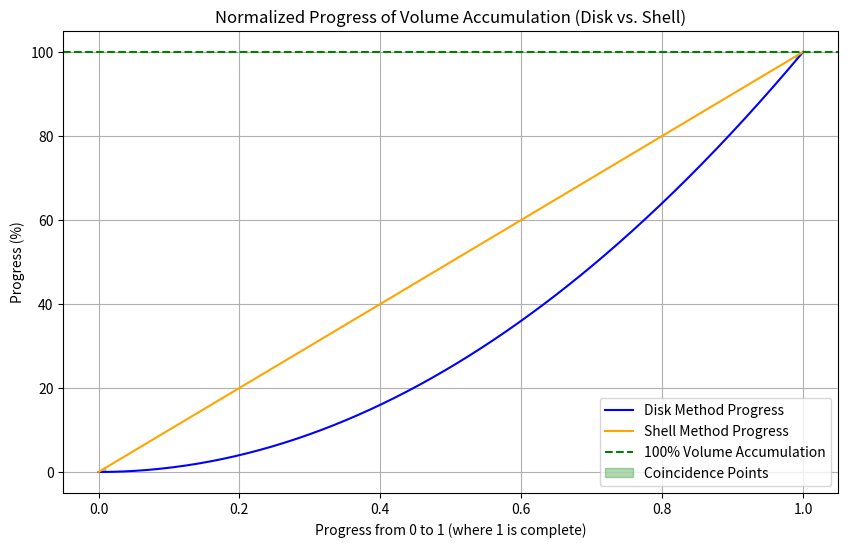

Python code for this plot:
import numpy as np
import matplotlib.pyplot as plt

# Define the volume accumulation functions for disk and shell methods
def V_disk(r):
    return np.pi * r**2

def V_shell(r):
    return 2 * np.pi * r

# Normalize the radius range from 0 to 1
r_values = np.linspace(0, 1, 400)  # Now r goes from 0 to 1

# Compute volumes for both methods
V_disk_values = V_disk(r_values)
V_shell_values = V_shell(r_values)

# Normalize the volumes so that the final volume is 100%
V_disk_progress = V_disk_values / np.max(V_disk_values) * 100  # Progress percentage for the disk
V_shell_progress = V_shell_values / np.max(V_shell_values) * 100  # Progress percentage for the shell

# Create a plot to visualize progress bars
plt.figure(figsize=(10, 6))

# Plot the progress for the disk and shell methods
plt.plot(r_values, V_disk_progress, label="Disk Method Progress", color='blue')
plt.plot(r_values, V_shell_progress, label="Shell Method Progress", color='orange')

# Add a title and labels
plt.title('Normalized Progress of Volume Accumulation (Disk vs. Shell)')
plt.xlabel('Progress from 0 to 1 (where 1 is complete)')
plt.ylabel('Progress (%)')
plt.axhline(y=100, color='green', linestyle='--', label="100% Volume Accumulation")

# Highlight regions where the progress is equal
plt.fill_between(r_values, V_disk_progress, V_shell_progress, where=np.abs(V_disk_progress - V_shell_progress) < 1,
                 color='green', alpha=0.3, label="Coincidence Points")

# Show the plot with a grid and legend
plt.grid(True)
plt.legend()
plt.show()
